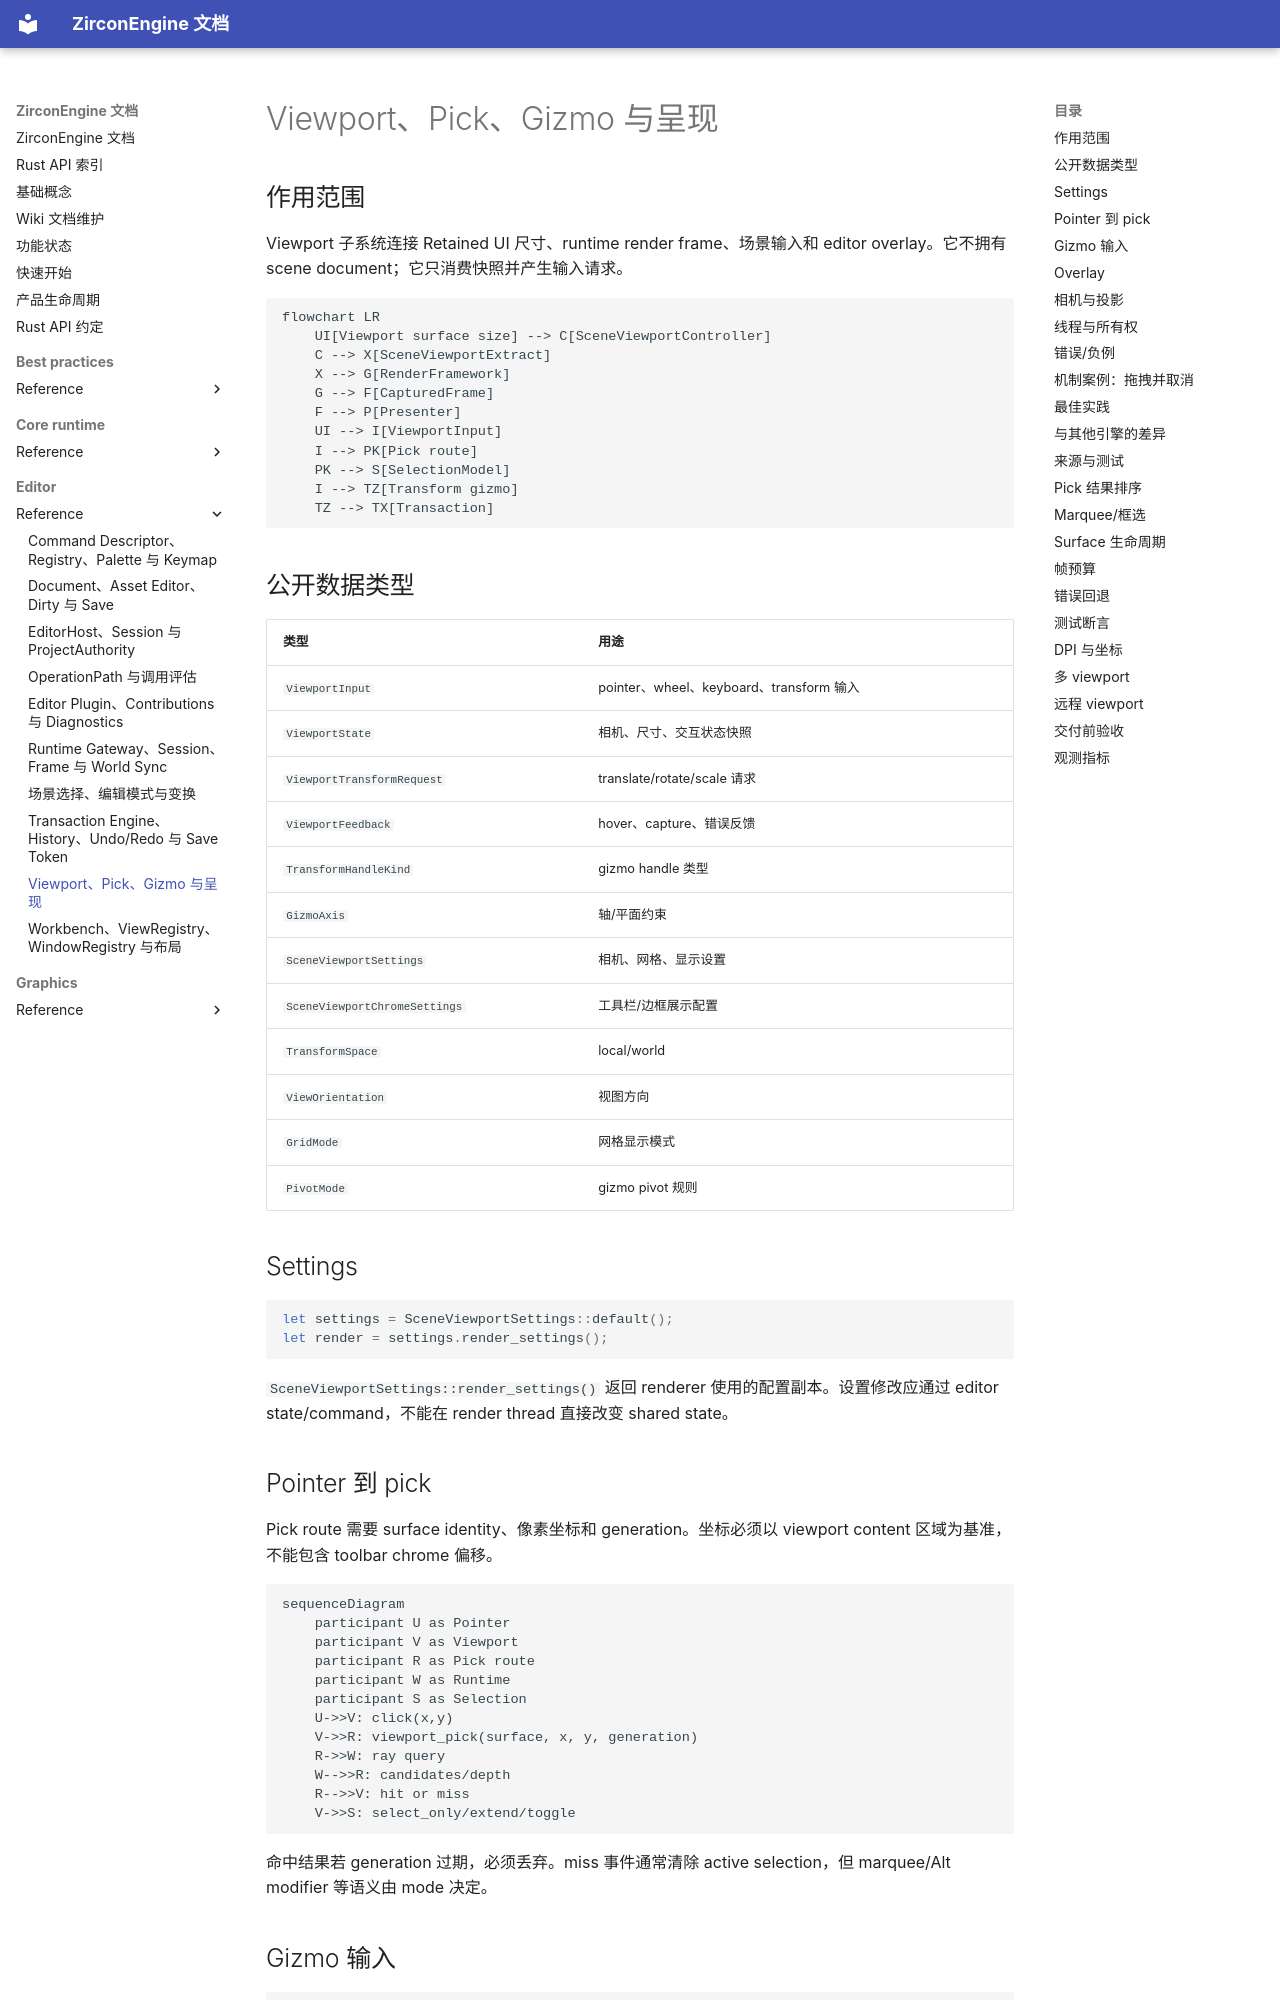

repository: He-Jiahui/ZirconEngine · page: editor/reference/viewport-pick-gizmo/index.html · generator: mkdocs

---
related_code:
  - zircon_editor/src/scene/viewport/mod.rs
  - zircon_editor/src/scene/viewport/interaction/mod.rs
  - zircon_editor/src/scene/viewport/settings.rs
  - zircon_editor/src/core/gateway/viewport_pick_route.rs
  - zircon_editor/src/core/gateway/session/viewport_pick.rs
implementation_files:
  - zircon_editor/src/scene
  - zircon_editor/src/core/gateway/viewport_pick_route.rs
plan_sources:
  - user: 2026-09-09 完善 ZirconEngine 公开接口、机制案例、教程与最佳实践
tests:
  - zircon_editor/src/ui/retained_host/viewport/tests
  - zircon_editor/src/core/gateway/session/tests/cases.rs
doc_type: module-detail
---

# Viewport、Pick、Gizmo 与呈现

## 作用范围

Viewport 子系统连接 Retained UI 尺寸、runtime render frame、场景输入和 editor overlay。它不拥有 scene document；它只消费快照并产生输入请求。

```mermaid
flowchart LR
    UI[Viewport surface size] --> C[SceneViewportController]
    C --> X[SceneViewportExtract]
    X --> G[RenderFramework]
    G --> F[CapturedFrame]
    F --> P[Presenter]
    UI --> I[ViewportInput]
    I --> PK[Pick route]
    PK --> S[SelectionModel]
    I --> TZ[Transform gizmo]
    TZ --> TX[Transaction]
```

## 公开数据类型

| 类型 | 用途 |
| --- | --- |
| `ViewportInput` | pointer、wheel、keyboard、transform 输入 |
| `ViewportState` | 相机、尺寸、交互状态快照 |
| `ViewportTransformRequest` | translate/rotate/scale 请求 |
| `ViewportFeedback` | hover、capture、错误反馈 |
| `TransformHandleKind` | gizmo handle 类型 |
| `GizmoAxis` | 轴/平面约束 |
| `SceneViewportSettings` | 相机、网格、显示设置 |
| `SceneViewportChromeSettings` | 工具栏/边框展示配置 |
| `TransformSpace` | local/world |
| `ViewOrientation` | 视图方向 |
| `GridMode` | 网格显示模式 |
| `PivotMode` | gizmo pivot 规则 |

## Settings

```rust
let settings = SceneViewportSettings::default();
let render = settings.render_settings();
```

`SceneViewportSettings::render_settings()` 返回 renderer 使用的配置副本。设置修改应通过 editor state/command，不能在 render thread 直接改变 shared state。
